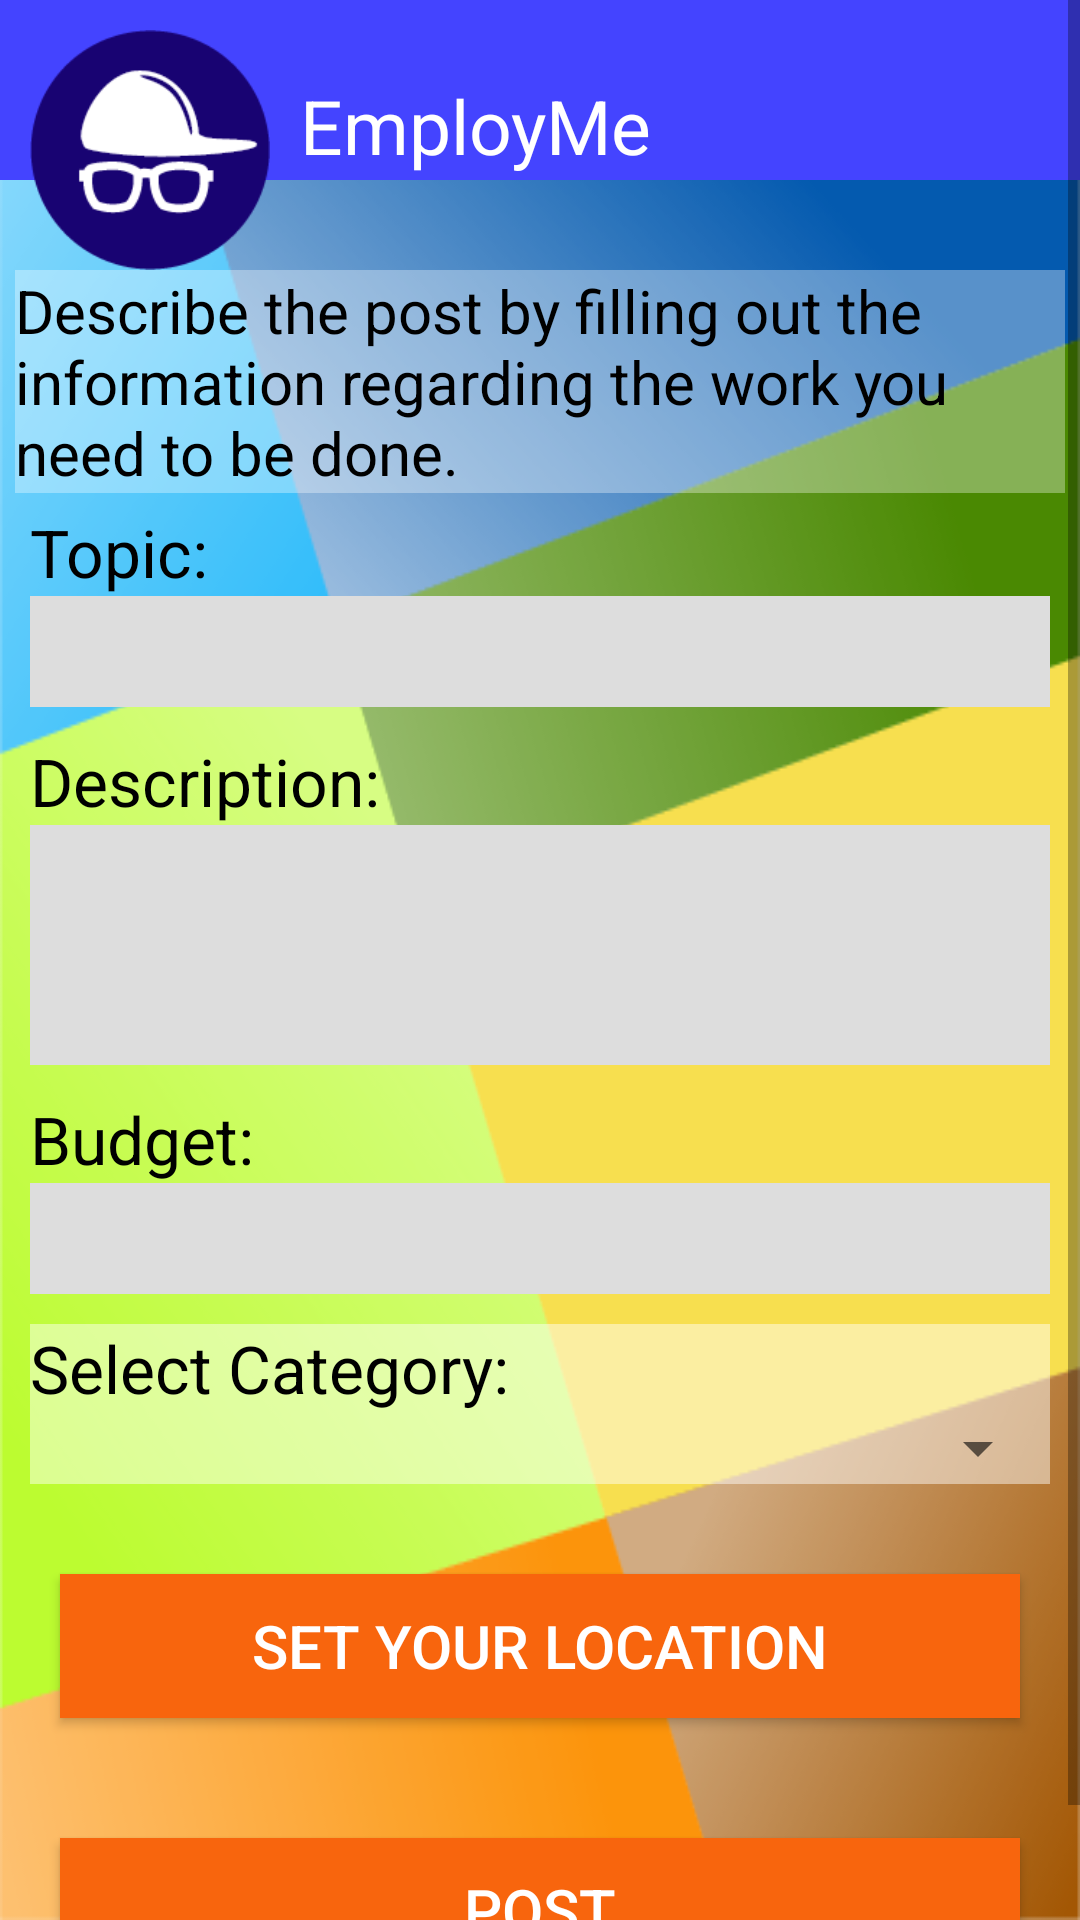

Produce the Android XML layout that renders to this screen, including the resource entries it uses.
<!-- AndroidManifest.xml: application theme Theme.AppCompat.Light -->
<!-- res/layout/hire.xml -->
<?xml version="1.0" encoding="utf-8"?>
<ScrollView
    xmlns:android="http://schemas.android.com/apk/res/android"
    android:orientation="vertical" android:layout_width="match_parent"
    android:layout_height="match_parent"
    android:weightSum="1"
    android:background="@drawable/backgroundmain">

    <RelativeLayout xmlns:android="http://schemas.android.com/apk/res/android"
        android:orientation="vertical" android:layout_width="match_parent"
        android:layout_height="match_parent"
        android:weightSum="1">

        <TextView
            android:id="@+id/Header"
            android:layout_width="match_parent"
            android:layout_height="60dip"
            android:background="#4444ff"

            android:paddingLeft="100dip"
            android:paddingTop="25dip"
            android:text="@string/Heading"
            android:textSize="25sp"
            android:textColor="#FFFFFF"/>

        <ImageView
            android:id="@+id/MainLogo"
            android:background="@drawable/mainlogo"
            android:layout_width="80dip"
            android:layout_height="80dip"
            android:layout_marginTop="10dip"
            android:layout_marginLeft="10dip"/>

        <LinearLayout
            android:orientation="vertical"
            android:layout_width="match_parent"
            android:layout_height="match_parent">

            <TextView
                android:id="@+id/HireInfo"
                android:layout_width="fill_parent"
                android:layout_height="wrap_content"
                android:layout_below="@id/MainLogo"
                android:background="#55FFFFFF"

                android:text="@string/HireInfo"
                android:textSize="20sp"
                android:textColor="#000000"
                android:layout_marginTop="90dip"
                android:layout_marginLeft="5dip"
                android:layout_marginRight="5dip" />

            <TextView
                android:id="@+id/Topic"
                android:layout_width="120dip"
                android:layout_height="wrap_content"
                android:layout_below="@id/HireInfo"

                android:layout_marginTop="5dip"
                android:layout_marginLeft="10dip"
                android:layout_marginRight="10dip"

                android:text="@string/HireTopic"
                android:textSize="22sp"
                android:textColor="#000000" />

            <EditText
                android:id="@+id/TopicField"
                android:layout_width="match_parent"
                android:layout_height="wrap_content"
                android:layout_below="@id/HireInfo"
                android:layout_toRightOf="@id/Topic"
                android:layout_alignParentRight="true"

                android:layout_marginLeft="10dip"
                android:layout_marginRight="10dip"

                android:padding="5sp"
                android:inputType="textCapWords"
                android:textSize="20sp"
                android:background="#DDDDDD" />

            <TextView
                android:id="@+id/Description"
                android:layout_width="120dip"
                android:layout_height="wrap_content"
                android:layout_below="@id/Topic"

                android:layout_marginTop="10dip"
                android:layout_marginLeft="10dip"
                android:layout_marginRight="10dip"

                android:text="@string/HireDescription"
                android:textSize="22sp"
                android:textColor="#000000" />

            <EditText
                android:id="@+id/DescriptionField"
                android:layout_width="match_parent"
                android:layout_height="80dip"
                android:layout_below="@+id/TopicField"
                android:layout_toRightOf="@id/Description"

                android:layout_marginTop="0dip"
                android:layout_marginLeft="10dip"
                android:layout_marginRight="10dip"

                android:padding="5sp"
                android:inputType="textMultiLine|textCapSentences"
                android:textSize="20sp"
                android:background="#DDDDDD" />

            <TextView
                android:id="@+id/InitialBid"
                android:layout_width="120dip"
                android:layout_height="wrap_content"
                android:layout_below="@id/Description"

                android:layout_marginTop="10dip"
                android:layout_marginLeft="10dip"
                android:layout_marginRight="10dip"

                android:text="@string/HireInitialBid"
                android:textSize="22sp"
                android:textColor="#000000" />

            <EditText
                android:id="@+id/InitialBidField"
                android:layout_width="match_parent"
                android:layout_height="wrap_content"
                android:layout_below="@id/DescriptionField"
                android:layout_toRightOf="@id/InitialBid"
                android:layout_alignParentRight="true"

                android:layout_marginTop="0dip"
                android:layout_marginLeft="10dip"
                android:layout_marginRight="10dip"

                android:padding="5sp"
                android:inputType="phone"
                android:textSize="20sp"
                android:background="#DDDDDD" />

            <LinearLayout
            android:layout_width="match_parent"
            android:layout_height="wrap_content"
            android:layout_below="@id/InitialBid"
            android:layout_centerHorizontal="true"
            android:layout_margin="10dip"
            android:background="#77FFFFFF"
            android:orientation="vertical">

            <TextView
                android:id="@+id/Category"
                android:layout_width="match_parent"
                android:layout_height="wrap_content"

                android:text="Select Category:"
                android:textSize="22sp"
                android:textColor="#000000" />

            <Spinner
                android:id="@+id/spinners"
                android:layout_width="match_parent"
                android:layout_height="wrap_content"></Spinner>

            </LinearLayout>

            <Button
                android:layout_width="match_parent"
                android:layout_height="wrap_content"
                android:id="@+id/map"
                android:layout_margin="20dip"
                android:textSize="20sp"
                android:textColor="#FFFFFF"
                android:background="#F8650D"
                android:text="Set Your Location"/>


            <Button
                android:id="@+id/HirePost"
                android:layout_width="match_parent"
                android:layout_height="wrap_content"
                android:text="@string/HirePost"

                android:layout_margin="20dip"
                android:textSize="20sp"
                android:textColor="#FFFFFF"
                android:background="#F8650D"
                android:layout_alignParentBottom="true"
                android:layout_centerHorizontal="true" />


        </LinearLayout>

    </RelativeLayout>
</ScrollView>
<!-- resources referenced by this layout -->
<resources>
  <!-- drawable backgroundmain: png bitmap (drawable-xxhdpi, 58926 bytes) -->
  <!-- drawable mainlogo: png bitmap (drawable-mdpi, 4857 bytes) -->
  <string name="Heading">EmployMe</string>
  <string name="HireDescription">Description:</string>
  <string name="HireInfo">Describe the post by filling out the information regarding the work you need to be done.</string>
  <string name="HireInitialBid">Budget:</string>
  <string name="HirePost">POST</string>
  <string name="HireTopic">Topic:</string>
</resources>
